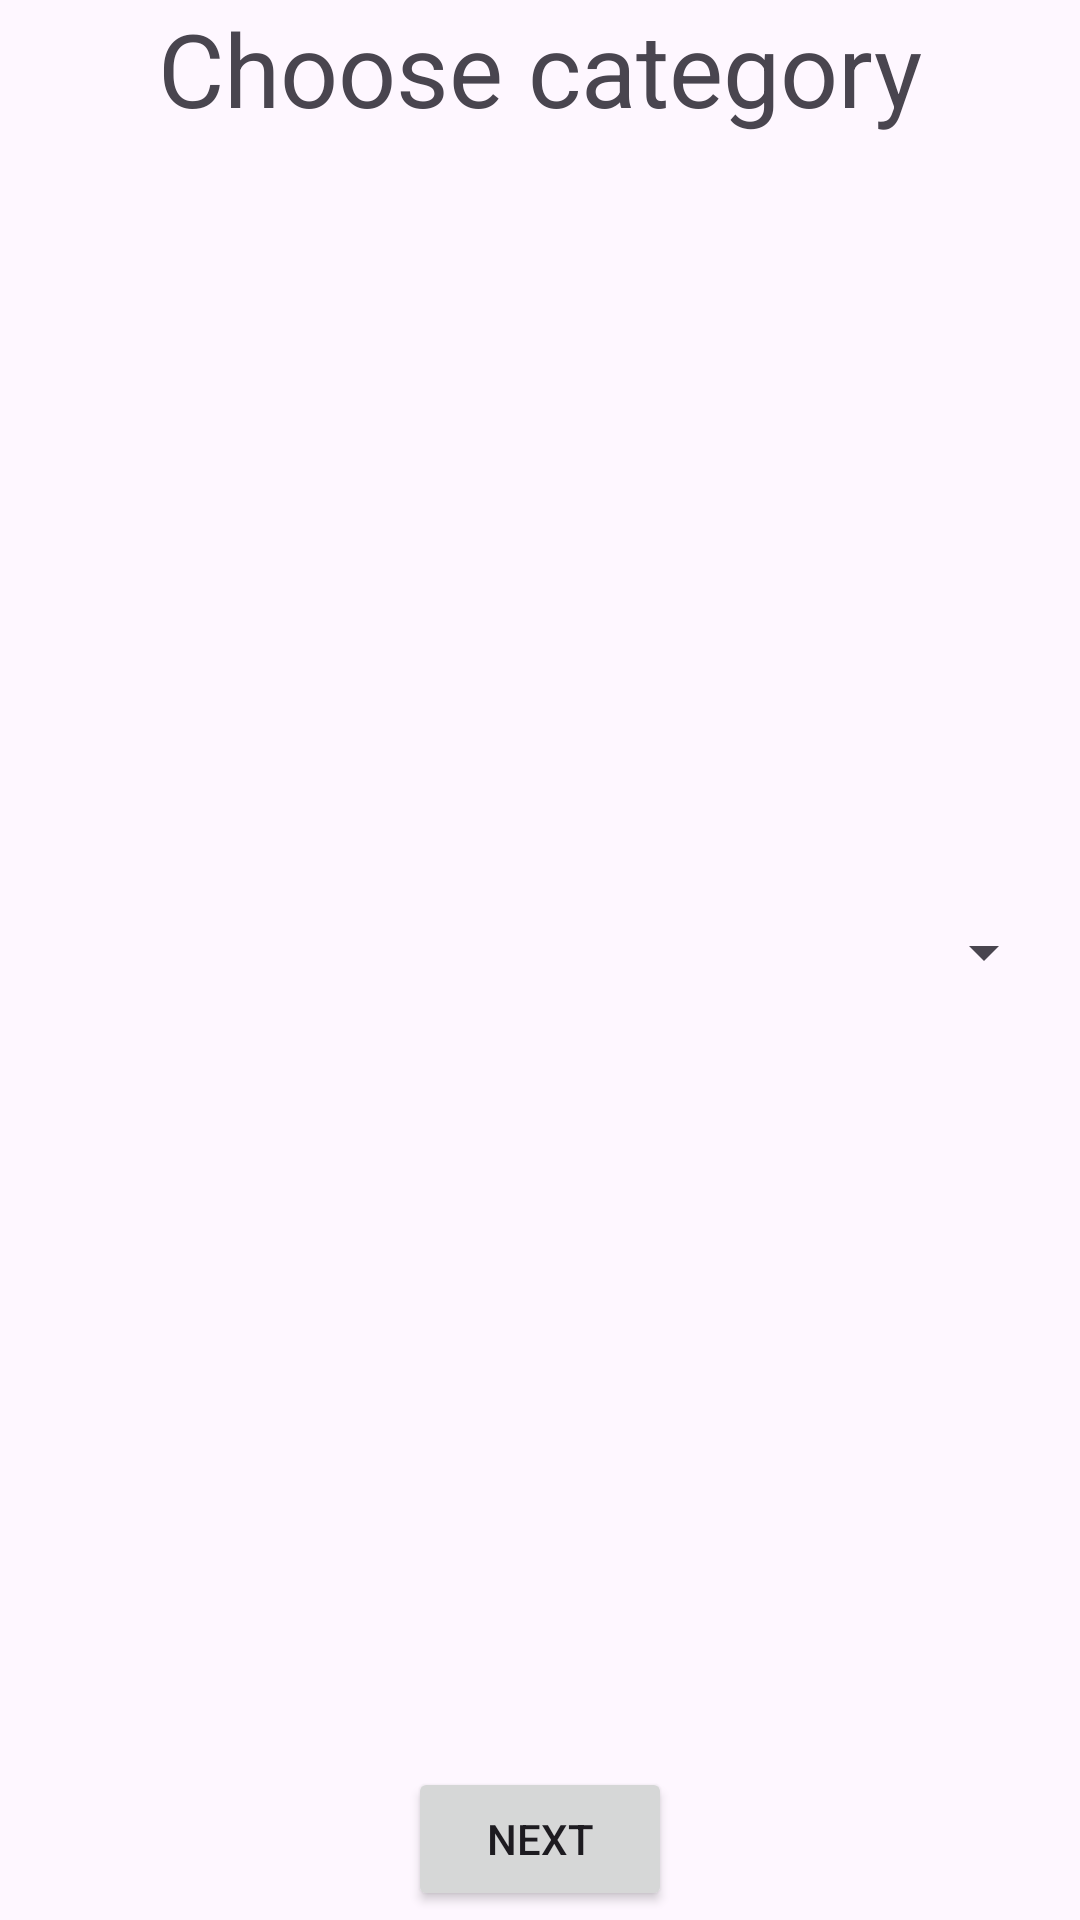

Produce the Android XML layout that renders to this screen, including the resource entries it uses.
<!-- AndroidManifest.xml: application theme Theme.MySights -->
<!-- res/layout/activity_start.xml -->
<?xml version="1.0" encoding="utf-8"?>
<androidx.constraintlayout.widget.ConstraintLayout xmlns:android="http://schemas.android.com/apk/res/android"
    xmlns:app="http://schemas.android.com/apk/res-auto"
    xmlns:tools="http://schemas.android.com/tools"
    android:id="@+id/main"
    android:layout_width="match_parent"
    android:layout_height="match_parent"
    tools:context=".StartActivity">
    <TextView
        android:id="@+id/filterLabelView"
        android:layout_width="wrap_content"
        android:layout_height="wrap_content"
        android:layout_marginStart="8dp"
        android:layout_marginEnd="8dp"
        android:text="Choose category"
        android:textSize="34sp"
        app:layout_constraintEnd_toEndOf="parent"
        app:layout_constraintHorizontal_bias="0.5"
        app:layout_constraintStart_toStartOf="parent"
        app:layout_constraintTop_toTopOf="parent" />

    <Spinner
        android:id="@+id/spinner"
        android:layout_width="match_parent"
        android:layout_height="wrap_content"
        android:layout_marginStart="8dp"
        android:layout_marginEnd="8dp"
        android:minHeight="48dp"
        app:layout_constraintBottom_toTopOf="@+id/nextButton"
        app:layout_constraintEnd_toEndOf="parent"
        app:layout_constraintStart_toStartOf="parent"
        app:layout_constraintTop_toBottomOf="@+id/filterLabelView" />

    <Button
        android:id="@+id/nextButton"
        android:layout_width="wrap_content"
        android:layout_height="wrap_content"
        android:layout_marginBottom="3dp"
        android:onClick="moveToMainActivity"
        android:text="Next"
        app:layout_constraintBottom_toBottomOf="parent"
        app:layout_constraintEnd_toEndOf="parent"
        app:layout_constraintHorizontal_bias="0.5"
        app:layout_constraintStart_toStartOf="parent" />

</androidx.constraintlayout.widget.ConstraintLayout>
<!-- resources referenced by this layout -->
<resources>
  <style name="Theme.MySights" parent="Base.Theme.MySights" />
  <style name="Base.Theme.MySights" parent="Theme.Material3.DayNight.NoActionBar">
          
          
      </style>
</resources>
